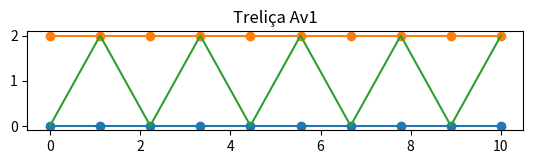

Source code (Python):
# -*- coding: utf-8 -*-
"""Untitled1.ipynb

Automatically generated by Colab.

Original file is located at
    https://colab.research.google.com/<link-removed>
"""

import numpy as np
import matplotlib.pyplot as plt

# entradas
comp = 10.0 #Float
h = 2.0 # Float
n_nos = 10 #int

coord_x = np.linspace(0, comp, n_nos)
coord_y1 = [0]* n_nos
coord_y2 = [h]* n_nos

diag_y = []
for i in range (n_nos):
  if i % 2 == 0:
    diag_y.append(0)
  else:
    diag_y.append(h)
print(diag_y)

fig, ax = plt.subplots ()
ax.set_title("Treliça Av1")
ax.scatter(coord_x,coord_y1)
ax.plot(coord_x,coord_y1)
ax.scatter(coord_x,coord_y2)
ax.plot(coord_x,coord_y2)
ax.plot(coord_x, diag_y)
ax.set_aspect("equal")
plt.show()


